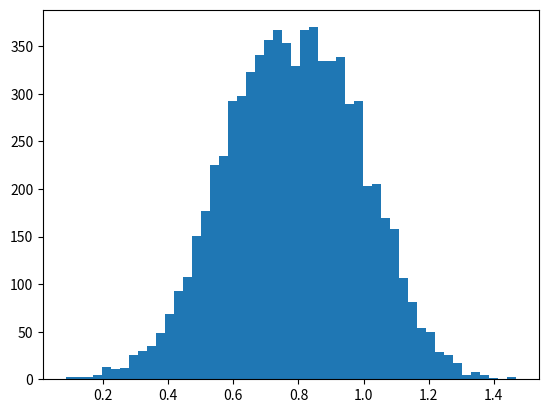

Write the Python code that produced this figure. (Note: this script raises an exception after producing the figure.)

# [redacted]
# this script creates a histogram of angles between 0 and 90 degrees 
# following a Gaussian distribution.


import numpy as np
import matplotlib.pyplot as plt
import math

mean = 0.785  # defines the mean of Gaussian function
std = 0.2     # defines the standard deviation of Gaussian function
Angle = []    # the list of angles that will be appended with selected values later
NOfEvent = 20000 # number of events

# This loop selects out the angles that follow under the Gaussian distribution, from the uniform distribution
for i in range(NOfEvent):
	ns = np.random.uniform(0,10)
	
	x = np.random.uniform(0, (math.pi)/2)
	f_g = (1/(0.399*std))*(math.exp( (-(x-mean)**2)/(2*(std**2)) ))
	
	if ns < f_g:
		Angle.append (x)
	

# Now we have got a list of angles that follow Gaussian distribution and the following is
# plotting the list in a histogram with several optional arguments.
num_bins = 50
n, bins, patches = plt.hist(Angle, num_bins,
	                         normed = 1, facecolor='blue', alpha=0.5)

plt.xlabel('gluon emission angle')
plt.ylabel('Probability')
plt.title('Histogram of gluon energy emission angle')

plt.subplots_adjust(left=0.15)
plt.show()